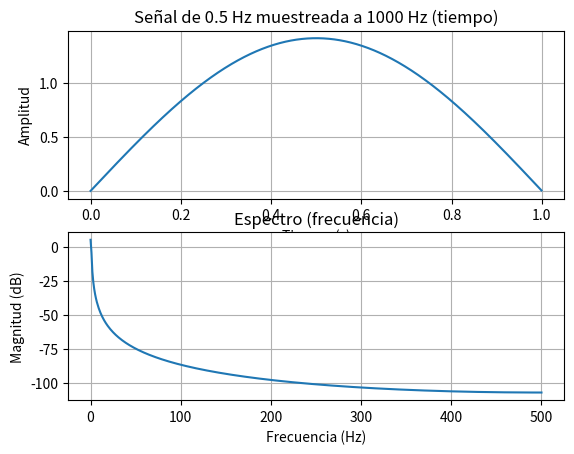

The script that saved this image:
#!/usr/bin/env python3
# -*- coding: utf-8 -*-
"""
Created on Tue Apr  8 19:14:02 2025

[redacted]
"""


import numpy as np
import matplotlib.pyplot as plt
import math

def genera_grafica_tiempo_espectro(f0,fs,N):
    #%% Datos de la simulación
    ts = 1/fs # tiempo de muestreo
    df = fs/N # resolución espectral
    tt = np.linspace(0, (N-1)*ts, N).flatten()
    "quiero que tt arranque en cero, termine en 0,999 y tenga N elementos"
    A = math.sqrt(2) # proceso de normalización 
    xx = A*np.sin( 2 * np.pi * f0 * tt ) # Declaro funcion senoidal
    plt.figure()
    plt.subplot(2,1,1)
    plt.plot(tt, xx)
    # markerline, stemlines, baseline = plt.stem(
    #     tt, xx, basefmt=" ", linefmt='C0-', markerfmt='C1o', use_line_collection=True
    # )
    # plt.setp(stemlines, linewidth=0.7)  # más fino
    # plt.setp(markerline, markersize=6, markerfacecolor='black', markeredgewidth=1)
    plt.title(f"Señal de {f0} Hz muestreada a {fs} Hz (tiempo)")
    plt.xlabel("Tiempo (s)")
    plt.ylabel("Amplitud")
    plt.grid(True)
    #plt.axis([min(tt), max(tt), -1, 1])#fijo el eje y para que sea igual en cada grafico
    ft= 1/N*np.fft.fft(xx)#escalamiento no es importante (1/N)
    ff = np.linspace(0, (N-1)*df, N)# grilla de sampleo frecuencial
    bfrec = ff <= fs/2#vector booleano mitad True, mitad False
    plt.subplot(2,1,2)
    #plt.plot( ff[bfrec], np.abs(ft[bfrec]))
    plt.plot( ff[bfrec], 20* np.log10(2*np.abs(ft[bfrec])))
    plt.title("Espectro (frecuencia)")
    plt.xlabel("Frecuencia (Hz)")
    plt.ylabel("Magnitud (dB)")
    plt.grid(True)

#genera_grafica_tiempo_espectro(1, 1000,1000)
#genera_grafica_tiempo_espectro(1, 1000.5,1000)
genera_grafica_tiempo_espectro(f0=0.5, fs=1000 , N=1000)
#genera_grafica_tiempo_espectro(f0=4, fs=1200 , N=400)
#genera_grafica_tiempo_espectro(1, 51.5, 100)
